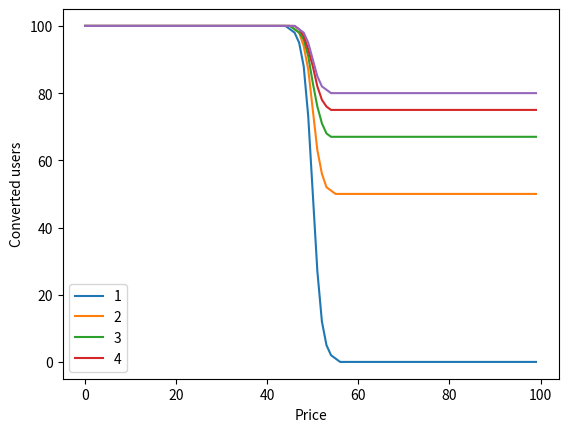

This figure's Python source:
from abc import ABC
import math


class ConversionRateCurve(ABC):
    def compute(self, x):
        pass


class Logistic(ConversionRateCurve):
    def __init__(self, mid: float, growth=1):
        self.mid = mid
        self.growth = growth

    def compute(self, x):
        res = 1 - 1 / (self.growth * (1 + math.e ** (-x + self.mid)))
        return res


class DemandModel(object):
    def __init__(self, cr_curve):
        self.cr_curve = cr_curve

    def compute_buyers(self, n_users, price):
        return round(n_users * self.cr_curve.compute(price))


if __name__ == '__main__':
    results = []
    for i in range(1, 6):
        fun = Logistic(50, i)
        env = DemandModel(fun)
        partial = []
        for j in range(100):
            partial.append(env.compute_buyers(100, j))
        results.append(partial)

    import matplotlib.pyplot as plt

    plt.figure()
    plt.xlabel("Price")
    plt.ylabel("Converted users")

    for partial in results:
        plt.plot(partial)

    plt.legend(['1', '2', '3', '4'])
    plt.show()
